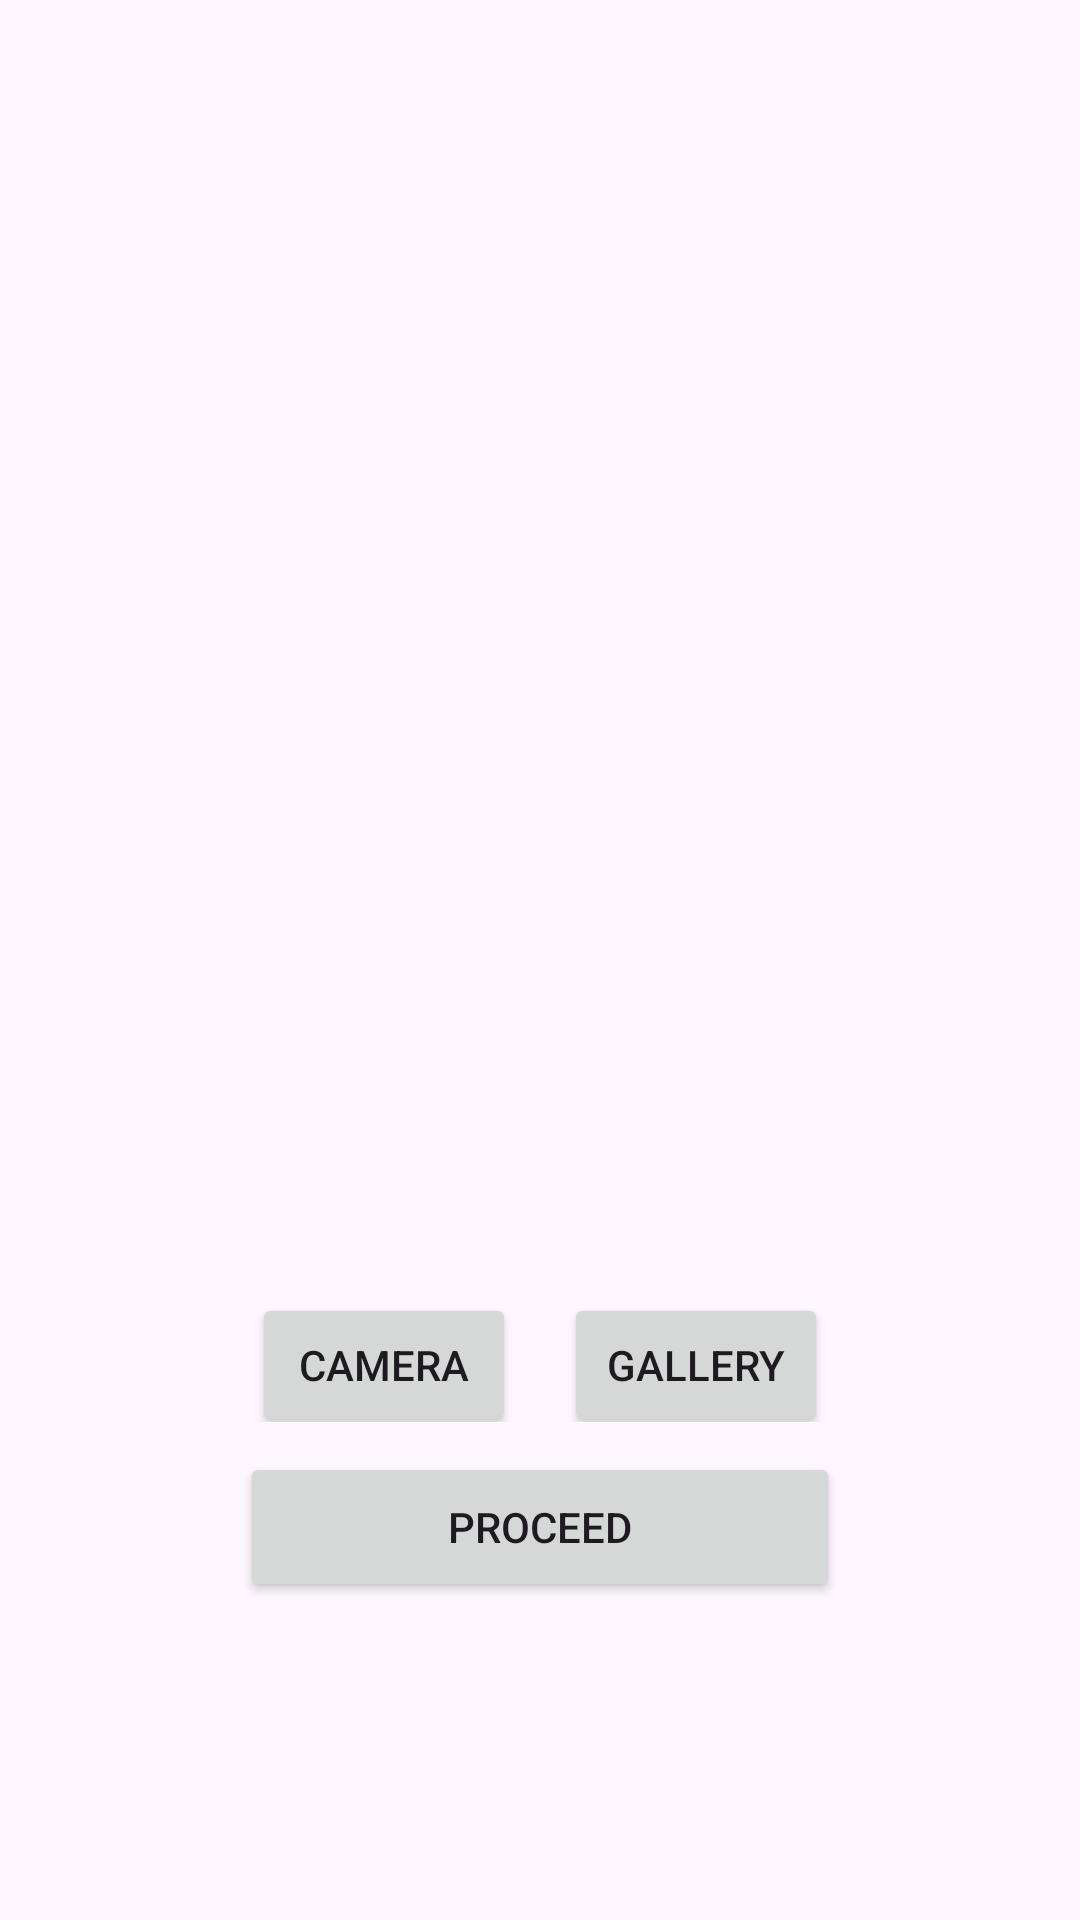

The Android layout XML behind this screen, and the referenced resources:
<!-- AndroidManifest.xml: application theme Theme.MyResponseAble -->
<!-- res/layout/activity_create_profile.xml -->
<?xml version="1.0" encoding="utf-8"?>
<androidx.appcompat.widget.LinearLayoutCompat xmlns:android="http://schemas.android.com/apk/res/android"
    xmlns:app="http://schemas.android.com/apk/res-auto"
    xmlns:tools="http://schemas.android.com/tools"
    android:layout_width="match_parent"
    android:layout_height="match_parent"
    android:orientation="vertical"
    android:padding="16dp"
    android:gravity="center_horizontal"
    tools:context=".CreateProfileActivity">

    <ImageView
        android:id="@+id/profileImage"
        android:layout_width="150dp"
        android:layout_height="150dp"
        android:layout_marginTop="250dp"
        android:src="@drawable/baseline_person_24"/>

    <LinearLayout
        android:layout_width="match_parent"
        android:layout_height="wrap_content"
        android:gravity="center">

        <Button
            android:layout_marginTop="10dp"
            android:id="@+id/camera"
            android:layout_width="wrap_content"
            android:layout_height="wrap_content"
            android:text="@string/camera"/>

        <Button
            android:layout_marginTop="10dp"
            android:id="@+id/gallery"
            android:layout_width="wrap_content"
            android:layout_height="wrap_content"
            android:layout_marginStart="16dp"
            android:text="@string/gallery"/>

    </LinearLayout>



    <Button
        android:layout_marginTop="10dp"
        android:id="@+id/tochat"
        android:layout_width="200dp"
        android:layout_height="50dp"
        android:text="Proceed" />



</androidx.appcompat.widget.LinearLayoutCompat>
<!-- resources referenced by this layout -->
<resources>
  <string name="camera">Camera</string>
  <string name="gallery">Gallery</string>
  <style name="Theme.MyResponseAble" parent="Base.Theme.MyResponseAble" />
  <style name="Base.Theme.MyResponseAble" parent="Theme.Material3.DayNight.NoActionBar">
          
          
      </style>
</resources>
